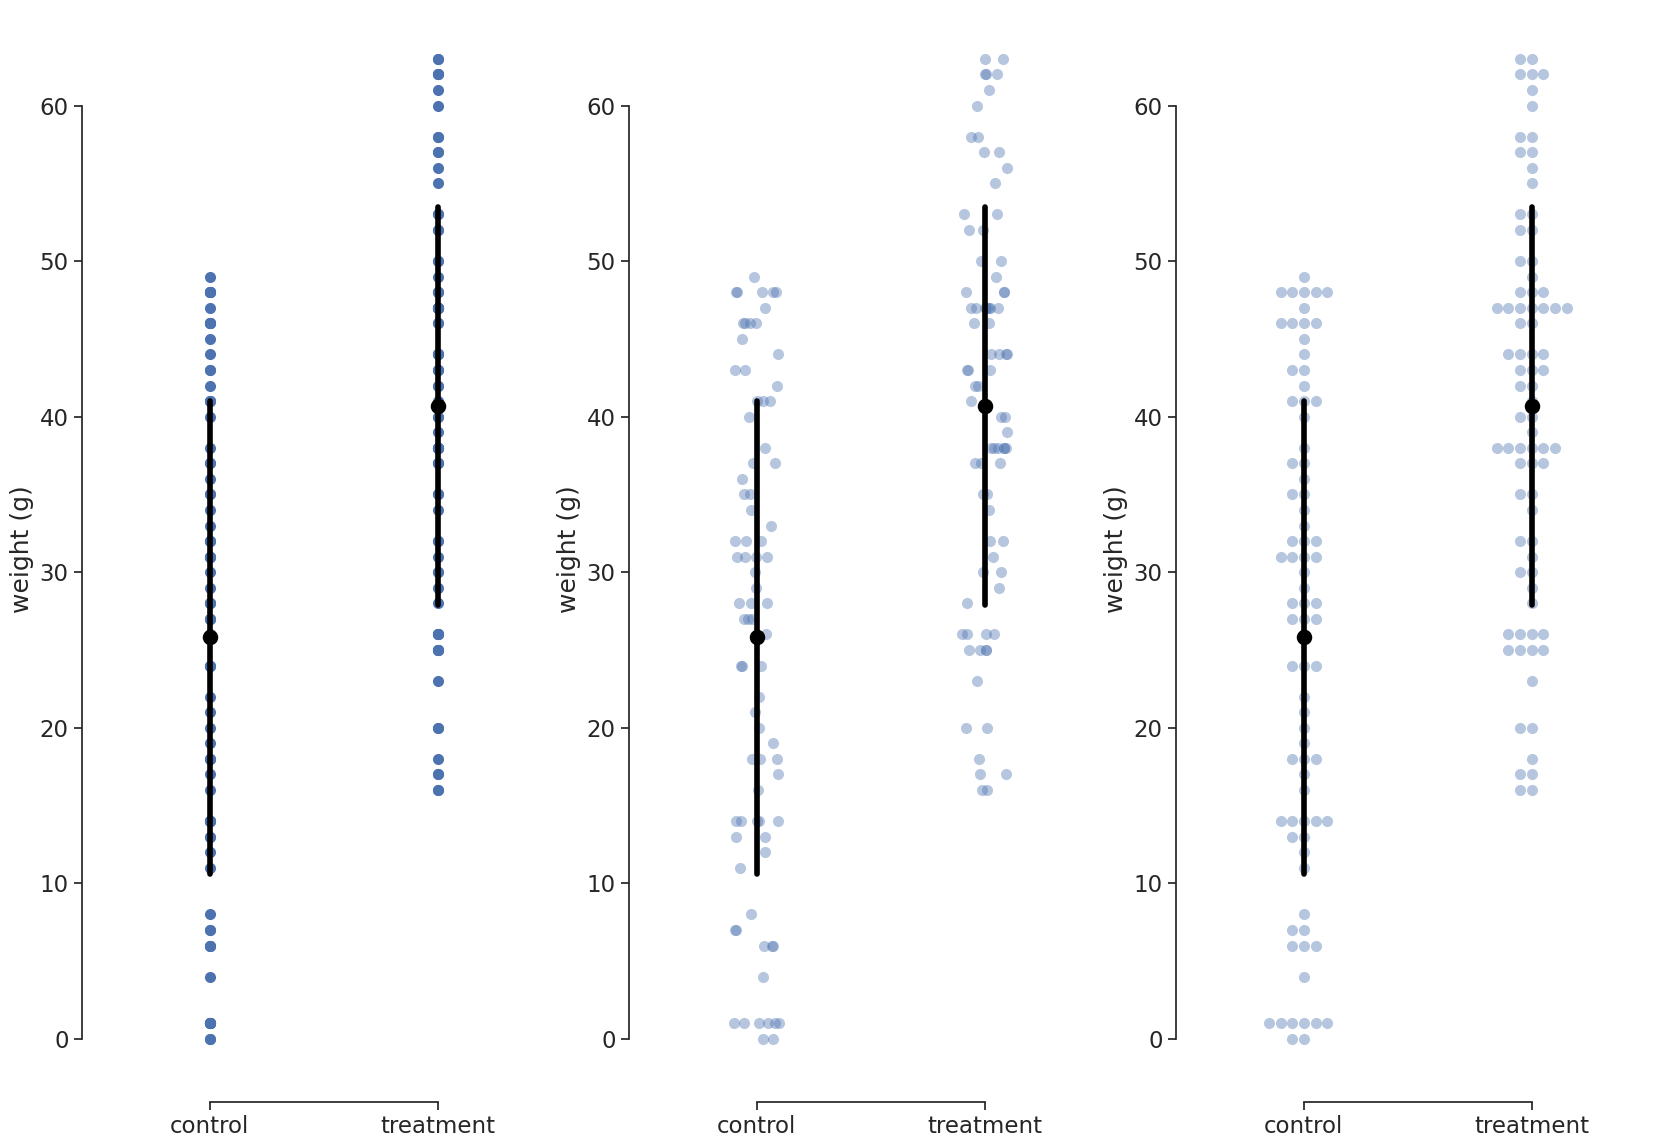

Python code for this plot:
import random
import pandas as pd
import seaborn as sns
import matplotlib.pyplot as plt

# Create simulated data for control group
random.seed(1)
control = [random.randrange(0,50) for i in range(80)]
# Create simulated data for treatment group
random.seed(2)
treatment = [random.randrange(15,65) for i in range(80)]
# Create dataframe and reshape to use with Seaborn
data = pd.DataFrame({'control': control, 'treatment': treatment})
data_long = pd.melt(data,  value_vars=['control','treatment'])

# Plot using stripplot for subject data, no jitter or dodge
sns.set(font_scale=1.5)
sns.set_style("ticks")
fig = plt.figure(figsize=(20,14))
ax1 = fig.add_subplot(131)
sns.stripplot(x="variable", y="value", data=data_long, dodge=False, jitter=False, alpha=1, zorder=1, size=8)
sns.pointplot(x='variable', y='value', ci='sd', data=data_long, join=False, scale=1.5, zorder=100, color='black')
ax1.set_xlabel('')
ax1.set_ylabel('weight (g)')
sns.despine(offset=10, trim=True)
# Plot using stripplot for subject data with jitter and dodge
sns.set(font_scale=1.5)
sns.set_style("ticks")
ax1 = fig.add_subplot(132)
sns.stripplot(x="variable", y="value", data=data_long, dodge=True, jitter=True, alpha=.40, zorder=1, size=8)
sns.pointplot(x='variable', y='value', ci='sd', data=data_long, join=False, scale=1.5, zorder=100, color='black')
ax1.set_xlabel('')
ax1.set_ylabel('weight (g)')
sns.despine(offset=10, trim=True)
#Plot using swarmplot for subject data
ax2 = fig.add_subplot(133)
sns.swarmplot(x='variable', y="value", data=data_long, alpha=0.40, zorder=1, size=8)
sns.pointplot(x='variable', y='value', ci='sd', data=data_long, join=False, scale=1.5, zorder=100, color='black')
ax2.set_xlabel('')
ax2.set_ylabel('weight (g)')
sns.despine(offset=10, trim=True)

